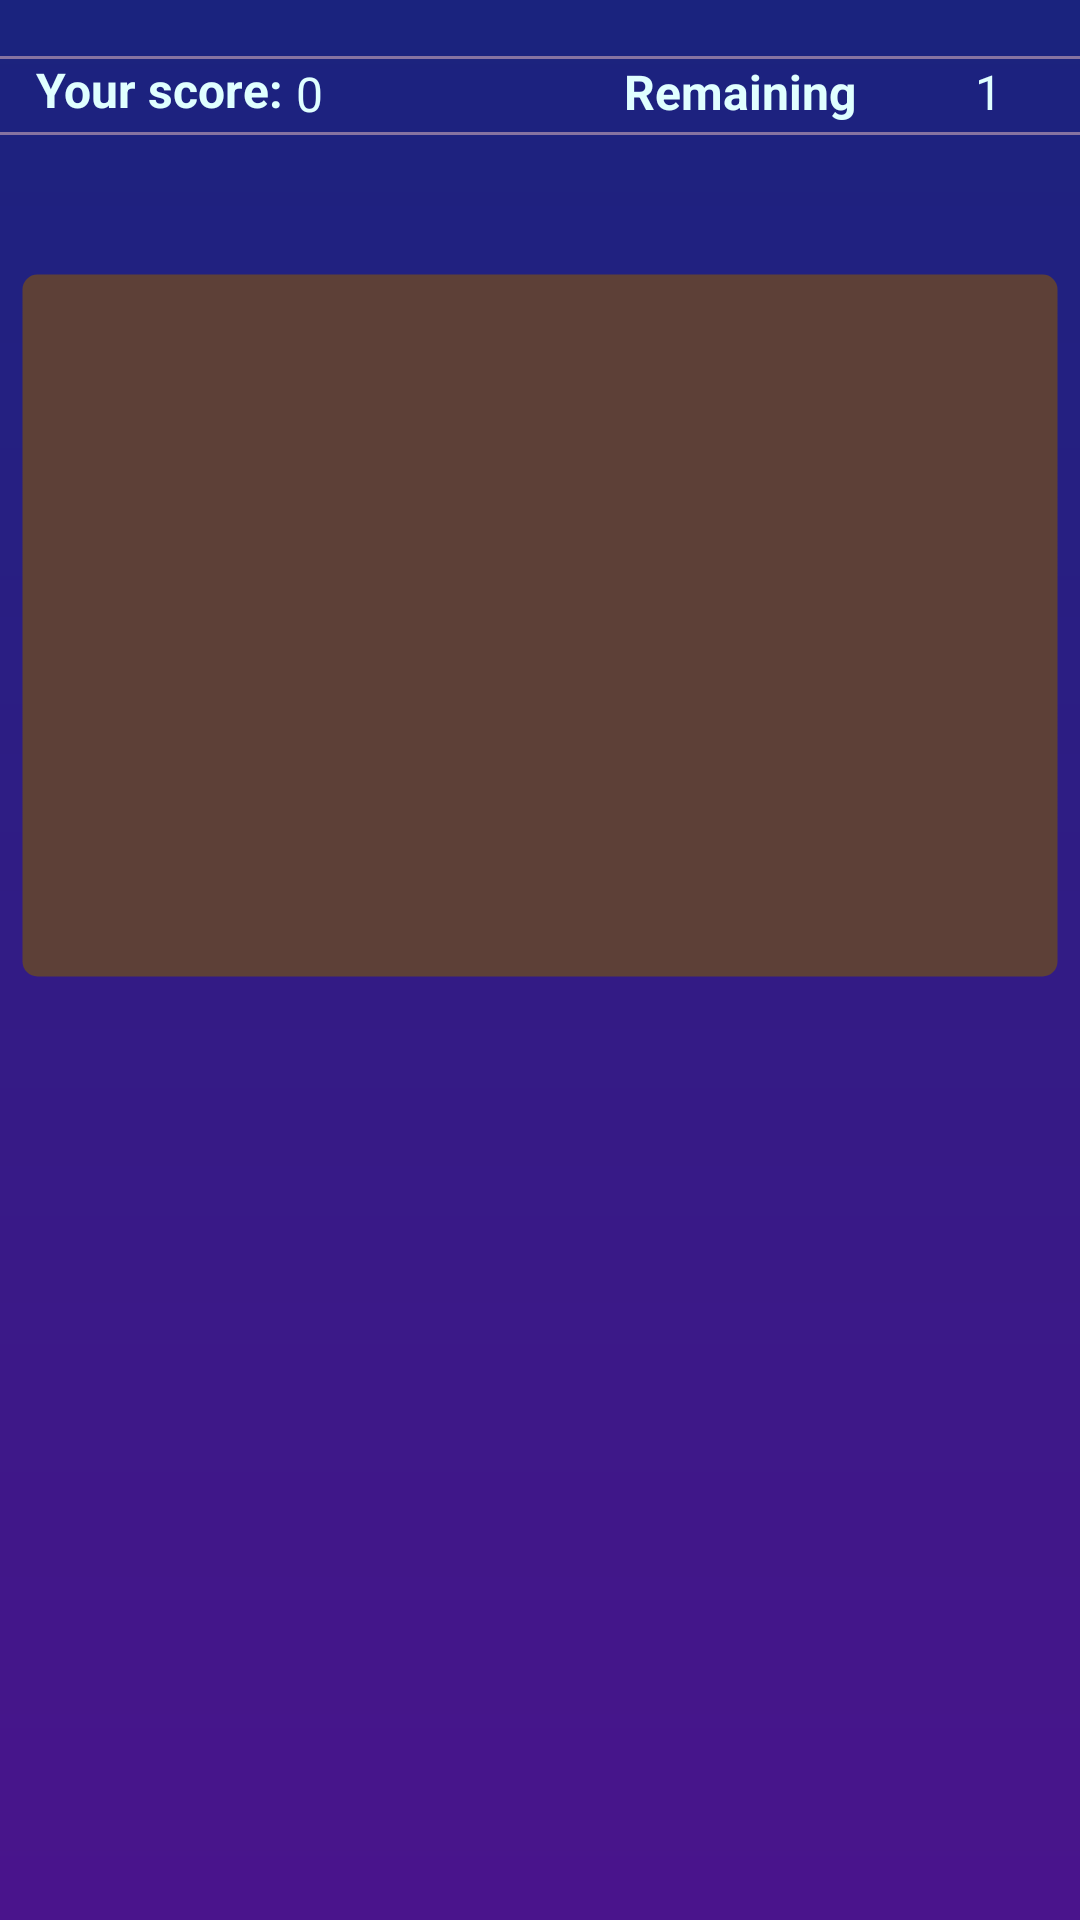

Here is an Android app screen rendered from its layout file. Give the layout XML and the strings, colors and styles it references.
<!-- AndroidManifest.xml: application theme Theme.AppCompat.DayNight -->
<!-- res/layout/wumpus_side_activity.xml -->
<?xml version="1.0" encoding="utf-8"?>
<androidx.constraintlayout.widget.ConstraintLayout xmlns:android="http://schemas.android.com/apk/res/android"
    xmlns:app="http://schemas.android.com/apk/res-auto"
    xmlns:tools="http://schemas.android.com/tools"
    android:layout_width="match_parent"
    android:layout_height="match_parent"
    android:background="@drawable/wumpus_background"
    tools:context=".gameActivities.WumpusSide">

<View
        android:id="@+id/divider1"
        android:layout_width="match_parent"
        android:layout_height="1dp"
        android:background="@color/pearl_violet"
        app:layout_constraintBottom_toBottomOf="parent"
        app:layout_constraintEnd_toEndOf="parent"
        app:layout_constraintHorizontal_bias="0.0"
        app:layout_constraintStart_toStartOf="parent"
        app:layout_constraintTop_toTopOf="parent"
        app:layout_constraintVertical_bias="0.069" />

    <View
        android:id="@+id/divider2"
        android:layout_width="match_parent"
        android:layout_height="1dp"
        android:background="@color/pearl_violet"
        app:layout_constraintBottom_toBottomOf="parent"
        app:layout_constraintEnd_toEndOf="parent"
        app:layout_constraintHorizontal_bias="0.0"
        app:layout_constraintStart_toStartOf="parent"
        app:layout_constraintTop_toTopOf="parent"
        app:layout_constraintVertical_bias="0.029" />

    <GridView
        android:id="@+id/grid_view"
        android:layout_width="346dp"
        android:layout_height="235dp"
        android:background="@drawable/grid_view_border"
        android:columnWidth="20dp"
        android:gravity="center"
        android:horizontalSpacing="6dp"
        android:numColumns="4"
        android:paddingHorizontal="6dp"
        android:paddingVertical="6dp"
        android:stretchMode="columnWidth"
        android:verticalSpacing="6dp"
        app:layout_constraintBottom_toBottomOf="parent"
        app:layout_constraintEnd_toEndOf="parent"
        app:layout_constraintHorizontal_bias="0.492"
        app:layout_constraintStart_toStartOf="parent"
        app:layout_constraintTop_toTopOf="parent"
        app:layout_constraintVertical_bias="0.225">

    </GridView>

    <TextView
        android:id="@+id/score"
        android:layout_width="84dp"
        android:layout_height="23dp"
        android:text="@string/score"
        android:textColor="@color/sugar_paper"
        android:textSize="16sp"
        android:textStyle="bold"
        app:layout_constraintBottom_toBottomOf="parent"
        app:layout_constraintEnd_toEndOf="parent"
        app:layout_constraintHorizontal_bias="0.044"
        app:layout_constraintStart_toStartOf="parent"
        app:layout_constraintTop_toTopOf="parent"
        app:layout_constraintVertical_bias="0.031" />

    <TextView
        android:id="@+id/score_value"
        android:layout_width="38dp"
        android:layout_height="23dp"
        android:gravity="center"
        android:text="@string/score_value"
        android:textColor="@color/sugar_paper"
        android:textSize="16sp"
        app:layout_constraintBottom_toBottomOf="parent"
        app:layout_constraintEnd_toEndOf="parent"
        app:layout_constraintHorizontal_bias="0.261"
        app:layout_constraintStart_toStartOf="parent"
        app:layout_constraintTop_toTopOf="parent"
        app:layout_constraintVertical_bias="0.032" />

    <TextView
        android:id="@+id/shot"
        android:layout_width="111dp"
        android:layout_height="23dp"
        android:text="@string/shot"
        android:textColor="@color/sugar_paper"
        android:textSize="16sp"
        android:textStyle="bold"
        app:layout_constraintBottom_toBottomOf="parent"
        app:layout_constraintEnd_toEndOf="parent"
        app:layout_constraintHorizontal_bias="0.836"
        app:layout_constraintStart_toStartOf="parent"
        app:layout_constraintTop_toTopOf="parent"
        app:layout_constraintVertical_bias="0.032" />

    <TextView
        android:id="@+id/shot_value"
        android:layout_width="33dp"
        android:layout_height="23dp"
        android:text="@string/shots_value"
        android:textColor="@color/sugar_paper"
        android:textSize="16sp"
        android:gravity="center"
        app:layout_constraintBottom_toBottomOf="parent"
        app:layout_constraintEnd_toEndOf="parent"
        app:layout_constraintHorizontal_bias="0.957"
        app:layout_constraintStart_toStartOf="parent"
        app:layout_constraintTop_toTopOf="parent"
        app:layout_constraintVertical_bias="0.031" />
</androidx.constraintlayout.widget.ConstraintLayout>
<!-- resources referenced by this layout -->
<resources>
  <color name="pearl_violet">#8673a1</color>
  <color name="sugar_paper">#e0ffff</color>
  <!-- drawable grid_view_border (drawable) -->
  <?xml version="1.0" encoding="utf-8"?>
  <selector xmlns:android="http://schemas.android.com/apk/res/android">
      <item>
          <shape android:shape="rectangle">
              
              <gradient android:startColor="#5d4037"
                  android:endColor="#5d4037"
                  android:angle="90.0"
                  android:type="linear"/>
              <stroke
                  android:color="@android:color/transparent"
                  android:width="1dp" />
              <corners android:radius="5dp"/>
          </shape>
      </item>
  </selector>
  <!-- drawable wumpus_background (drawable-v24) -->
  <?xml version="1.0" encoding="utf-8"?>
  <shape xmlns:android="http://schemas.android.com/apk/res/android">
      <gradient
          android:startColor="@color/purple_900"
          android:endColor="@color/indigo_900"
          android:angle="90.0"
          />
  </shape>
  <string name="score">Your score: </string>
  <string name="score_value">0</string>
  <string name="shot">Remaining shots: </string>
  <string name="shots_value">1</string>
  <style name="Theme.AppCompat.DayNight" parent="Theme.AppCompat.Light">
          
          
          <item name="colorPrimary">@color/lightColorPrimary</item>
          
          <item name="colorPrimaryVariant">@color/lightColorPrimaryVariant</item>
          
          <item name="colorOnPrimary">@color/lightColorOnPrimary</item>
          
          <item name="android:textColorPrimary">@color/lightColorOnPrimary</item>
          
          <item name="android:statusBarColor" tools:targetApi="l">
              @color/lightColorPrimaryVariant</item>
          
          <item name="android:windowBackground">@drawable/gradient_background</item>
  
          
          <item name="android:itemBackground">@color/indigo_600</item>
  
          
          <item name="colorAccent">@color/light_purple_600</item>
          
          <item name="android:textColorSecondary">@color/light_blue_grey</item>
          
          <item name="android:textSize">16dp</item>
          
          <item name="android:editTextColor">@color/dark_indigo_900</item>
          
          <item name="colorBackgroundFloating">@color/light_indigo_100</item>
          
          <item name="dialogCornerRadius">20dp</item>
          
          <item name="colorControlHighlight">@color/purple_600</item>
          
          <item name="colorControlActivated">@color/light_purple_600</item>
          
          <item name="colorSwitchThumbNormal">@color/light_purple_600</item>
      </style>
  <color name="purple_900">#4a148c</color>
  <color name="indigo_900">#1a237e</color>
  <color name="lightColorPrimary">@color/dark_purple_600</color>
  <color name="lightColorPrimaryVariant">@color/purple_900</color>
  <color name="lightColorOnPrimary">@color/white</color>
  <!-- drawable gradient_background (drawable-v24) -->
  <?xml version="1.0" encoding="utf-8"?>
  <shape xmlns:android="http://schemas.android.com/apk/res/android">
      <gradient android:startColor="@color/dark_purple_600"
          android:endColor="@color/dark_indigo_600"
          android:angle="90.0"/>
  </shape>
  <color name="indigo_600">#3949ab</color>
  <color name="light_purple_600">#c158dc</color>
  <color name="light_blue_grey">#819ca9</color>
  <color name="dark_indigo_900">#000051</color>
  <color name="light_indigo_100">#c5cae9</color>
  <color name="purple_600">#8e24aa</color>
  <color name="dark_purple_600">#5c007a</color>
  <color name="white">#FFFFFFFF</color>
  <color name="dark_indigo_600">#00227b</color>
</resources>
